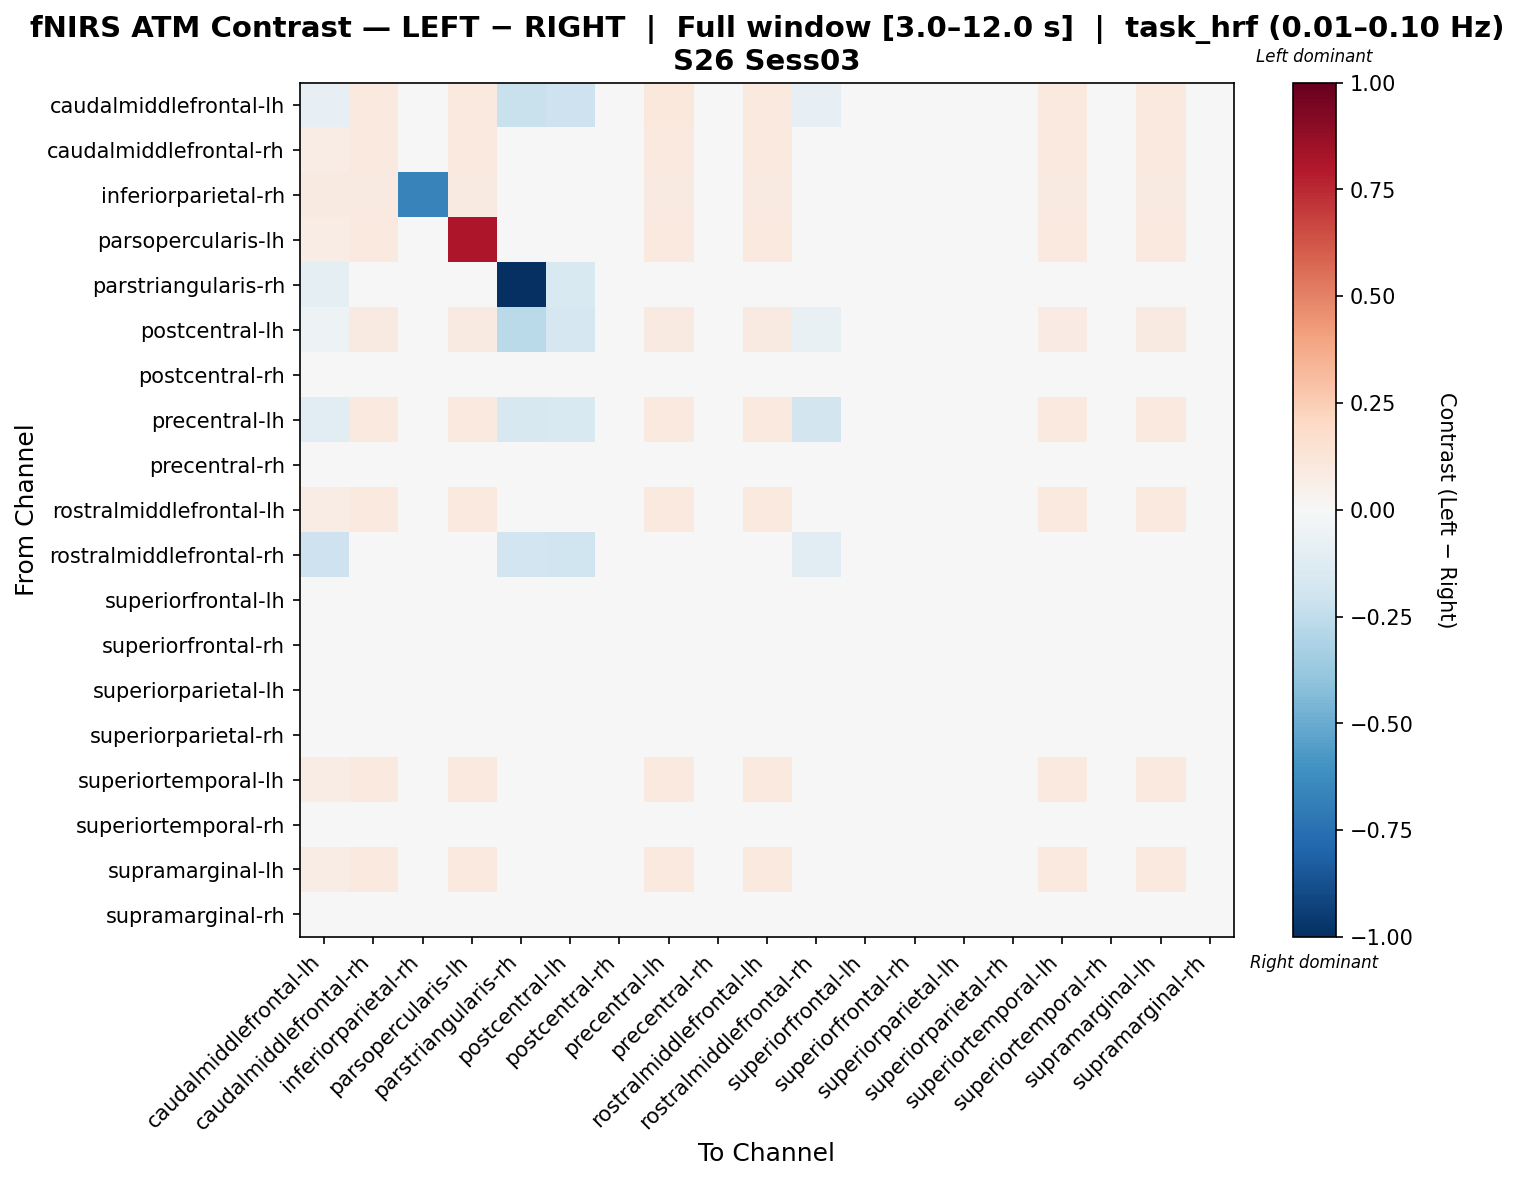

Source data for this figure (header and first rows):
, caudalmiddlefrontal-lh, caudalmiddlefrontal-rh, inferiorparietal-rh, parsopercularis-lh, parstriangularis-rh, postcentral-lh, postcentral-rh, precentral-lh, precentral-rh, rostralmiddlefrontal-lh, rostralmiddlefrontal-rh, superiorfrontal-lh, superiorfrontal-rh, superiorparietal-lh, superiorparietal-rh, superiortemporal-lh, superiortemporal-rh, supramarginal-lh, supramarginal-rh
caudalmiddlefrontal-lh, -0.08428, 0.09777, 0.01938, 0.09822, -0.2222, -0.2081, -0.00138, 0.1021, 0.001987, 0.09793, -0.08202, -0.007355, -0.002138, 0.005687, -0.002138, 0.09457, -0.002897, 0.09625, -0.00138
caudalmiddlefrontal-rh, 0.07428, 0.09806, 0.0196, 0.09822, 0.0153, 0.02795, -0.001091, 0.1007, 0.0006086, 0.09821, -0.002636, -0.00619, -0.001863, 0.005245, -0.001863, 0.09481, -0.002636, 0.09651, -0.001091
inferiorparietal-rh, 0.0873, 0.0873, -0.6703, 0.08901, 0.01756, 0.04667, -0.0007469, 0.08924, -0.001717, 0.0873, -0.001717, -0.001717, -0.001717, 0.004104, -0.001717, 0.0873, -0.001717, 0.0873, -0.001717
parsopercularis-lh, 0.07367, 0.09822, 0.02456, 0.8103, 0.0, 0.02456, 0.0, 0.09822, 0.0, 0.09822, 0.0, 0.0, 0.0, 0.0, 0.0, 0.09822, 0.0, 0.09822, 0.0
parstriangularis-rh, -0.08969, 0.03978, 0.03978, 0.0, -1.0, -0.1544, 0.03978, 0.03978, 0.03978, 0.03978, -0.02495, 0.03978, 0.03978, 0.03978, 0.03978, 0.03978, 0.03978, 0.03978, 0.03978
postcentral-lh, -0.05287, 0.08888, 0.03998, 0.08901, -0.2697, -0.1669, -0.00114, 0.09224, 0.002219, 0.0892, -0.0737, -0.007182, -0.001817, 0.003898, -0.001817, 0.08584, -0.002493, 0.08752, -0.00114
postcentral-rh, 0.0008588, 0.0001012, -0.004629, 0.0, 0.0153, 0.002743, -0.0008408, 0.001801, 0.0008588, 0.0002855, -0.002356, -0.006881, -0.001598, 0.003685, -0.001598, -0.003114, -0.002356, -0.001414, -0.0008408
precentral-lh, -0.1041, 0.09781, 0.0196, 0.09822, -0.1629, -0.1505, -0.001375, 0.1012, 0.001984, 0.09806, -0.1808, -0.006414, -0.002091, 0.006554, -0.002091, 0.0947, -0.002807, 0.09638, -0.001375
precentral-rh, 0.0002007, -0.000554, -0.005252, 0.0, 0.01512, 0.004655, -0.001479, 0.00373, 0.00188, -0.0003839, -0.002988, -0.007442, -0.002234, 0.007259, -0.002234, -0.003743, -0.002988, -0.002063, -0.001479
rostralmiddlefrontal-lh, 0.07374, 0.09829, 0.01883, 0.09822, 0.01548, 0.02836, 0.001003, 0.1002, 6.988555126102451e-05, 0.09751, -0.00337, -0.00509, -0.00165, 0.00567, -0.00165, 0.09407, -0.00337, 0.09579, 6.988555126102451e-05
rostralmiddlefrontal-rh, -0.2046, -0.001147, -0.004482, 0.0, -0.1877, -0.2009, -0.0002266, 0.0006934, -0.001147, 0.0006934, -0.1037, -0.004655, -0.001147, 0.004374, -0.001147, -0.002815, -0.001981, -0.001061, -0.001147
superiorfrontal-lh, -0.00219, -0.00128, -0.003051, 0.0, 0.01623, 0.001448, -0.00128, 0.0005388, -0.00219, 0.0005388, -0.0003707, -0.004902, -0.00128, 0.002358, -0.00128, -0.001264, -0.0003707, 0.0005388, -0.00219
superiorfrontal-rh, -0.0007642, 0.0001476, -0.004806, 0.0, 0.01548, 0.002883, 0.0001476, 0.001971, -0.0007642, 0.0002511, -0.002381, -0.005924, -0.001573, 0.004707, -0.001573, -0.003189, -0.002381, -0.001469, -0.0007642
superiorparietal-lh, 0.0004381, -0.0001856, -0.004356, 0.0, 0.01508, 0.002114, -0.001237, 0.003166, 0.002114, 0.0002425, -0.002485, -0.007316, -0.001861, 0.004413, -0.001861, -0.003109, -0.002485, -0.001433, -0.001237
superiorparietal-rh, -0.0007642, 0.0001476, -0.004806, 0.0, 0.01548, 0.002883, 0.0001476, 0.001971, -0.0007642, 0.0002511, -0.002381, -0.005924, -0.001573, 0.004707, -0.001573, -0.003189, -0.002381, -0.001469, -0.0007642
superiortemporal-lh, 0.0722, 0.09676, 0.02048, 0.09822, 0.01623, 0.02682, -0.000534, 0.09862, -0.001467, 0.09769, -0.001467, -0.00327, -0.001467, 0.004133, -0.001467, 0.09589, -0.001467, 0.09769, -0.001467
superiortemporal-rh, -0.001147, -0.001147, -0.004482, 0.0, 0.01579, 0.002534, -0.0002266, 0.0006934, -0.001147, 0.0006934, -0.001981, -0.004655, -0.001147, 0.004374, -0.001147, -0.002815, -0.001981, -0.001061, -0.001147
supramarginal-lh, 0.07283, 0.09739, 0.0195, 0.09822, 0.01579, 0.02745, 9.6549337782197e-05, 0.09925, -0.0008368, 0.09832, -0.002591, -0.004345, -0.0008368, 0.004763, -0.0008368, 0.09481, -0.002591, 0.09657, -0.0008368
supramarginal-rh, 0.000534, -0.0002561, -0.005116, 0.0, 0.0153, 0.004172, -0.0002561, 0.003262, 0.000534, -0.0001367, -0.002746, -0.007174, -0.001956, 0.005081, -0.001956, -0.003536, -0.002746, -0.001836, -0.001166
